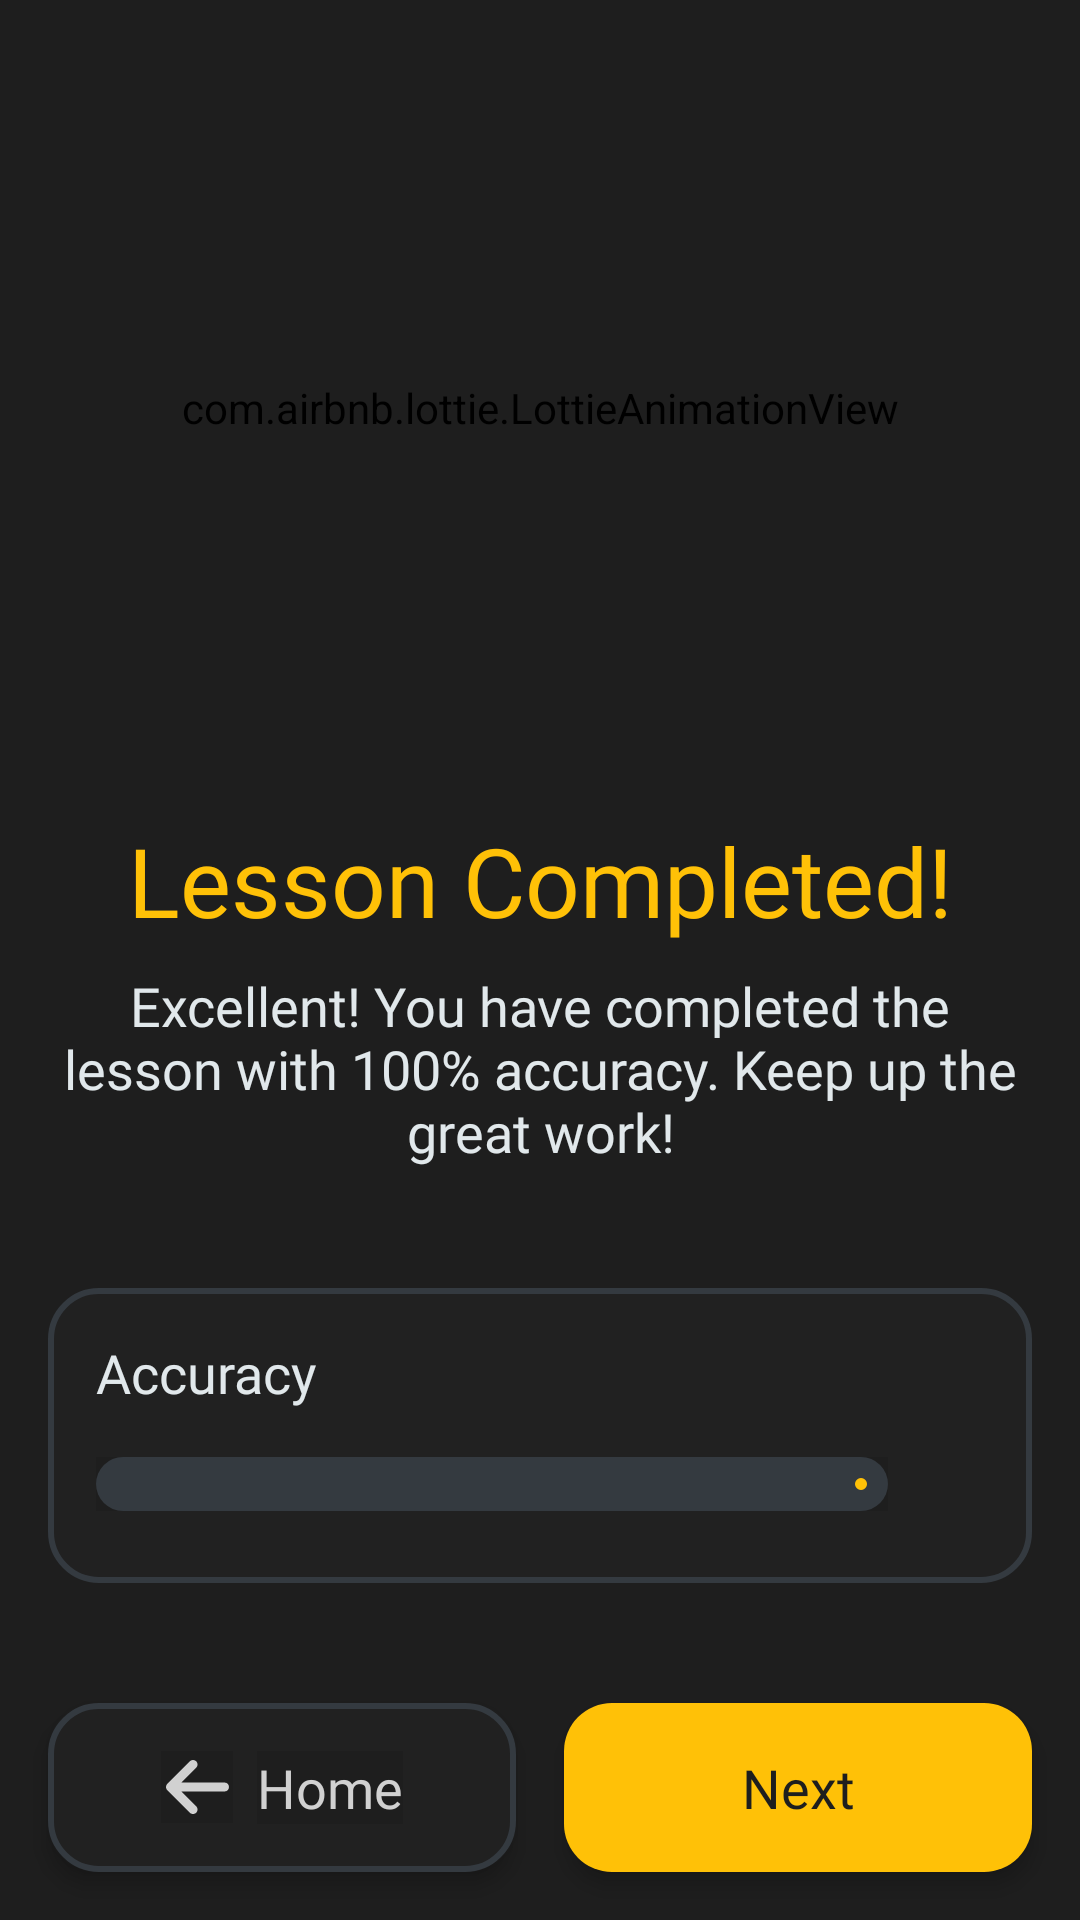

Produce the Android XML layout that renders to this screen, including the resource entries it uses.
<!-- AndroidManifest.xml: application theme Theme.Llabase -->
<!-- res/layout/activity_after_learn.xml -->
<?xml version="1.0" encoding="utf-8"?>
<androidx.constraintlayout.widget.ConstraintLayout xmlns:android="http://schemas.android.com/apk/res/android"
    xmlns:app="http://schemas.android.com/apk/res-auto"
    xmlns:tools="http://schemas.android.com/tools"
    android:layout_width="match_parent"
    android:layout_height="match_parent"
    android:background="@color/bg_color"
    tools:context=".ui.afterlearn.AfterLearnActivity">


    <TextView
        android:id="@+id/textView"
        android:layout_width="wrap_content"
        android:layout_height="wrap_content"
        android:layout_marginBottom="8dp"
        android:fontFamily="@font/nunito_bold"
        android:text="@string/lesson_completed"
        android:textColor="@color/primary_color"
        android:textSize="32sp"
        app:layout_constraintBottom_toTopOf="@+id/secondary_remarks_tv"
        app:layout_constraintEnd_toEndOf="parent"
        app:layout_constraintStart_toStartOf="parent" />


    <TextView
        android:id="@+id/next_btn"
        style="@style/LLA.PrimaryButtonStyle"
        android:layout_width="0dp"
        android:layout_height="wrap_content"
        android:layout_marginEnd="@dimen/common_margin"
        android:layout_marginBottom="@dimen/common_margin"
        android:layout_marginStart="8dp"
        android:text="@string/next"
        app:layout_constraintBottom_toBottomOf="parent"
        app:layout_constraintEnd_toEndOf="parent"
        app:layout_constraintStart_toStartOf="@+id/guideline" />

    <LinearLayout
        android:id="@+id/home_btn"
        style="@style/LLA.SecondaryButtonStyle"
        android:layout_width="0dp"
        android:layout_height="0dp"
        android:layout_marginStart="@dimen/common_margin"
        android:layout_marginEnd="8dp"
        android:layout_marginBottom="@dimen/common_margin"
        app:layout_constraintBottom_toBottomOf="parent"
        app:layout_constraintEnd_toStartOf="@+id/guideline"
        app:layout_constraintStart_toStartOf="parent"
        app:layout_constraintTop_toTopOf="@+id/next_btn">

        <ImageView
            android:layout_width="24dp"
            android:layout_height="24dp"
            android:src="@drawable/arrow_left_solid"
            app:tint="@color/secondary_text_color" />

        <TextView
            android:layout_width="wrap_content"
            android:layout_height="wrap_content"
            android:layout_marginStart="8dp"
            android:fontFamily="@font/nunito_bold"
            android:text="@string/home"
            android:textColor="@color/secondary_text_color"
            android:textSize="18sp" />

    </LinearLayout>

    <androidx.constraintlayout.widget.ConstraintLayout
        android:id="@+id/level_progress_parent"
        android:layout_width="match_parent"
        android:layout_height="wrap_content"
        android:background="@drawable/secondary_btn_bg"
        android:padding="@dimen/common_margin"
        android:visibility="gone"
        app:layout_constraintBottom_toTopOf="@+id/next_btn"
        app:layout_constraintStart_toStartOf="parent"
        app:layout_constraintEnd_toEndOf="parent"
        android:layout_marginHorizontal="@dimen/common_margin"
        android:layout_marginBottom="100dp">

        <com.google.android.material.progressindicator.LinearProgressIndicator
            android:id="@+id/level_progress_loader"
            style="@style/LLA.LoaderHorizontal"
            android:layout_width="0dp"
            android:layout_height="wrap_content"
            android:layout_marginEnd="8dp"
            android:layout_marginBottom="8dp"
            android:progress="7"
            android:max="10"
            app:layout_constraintBottom_toBottomOf="parent"
            app:layout_constraintEnd_toStartOf="@+id/imageView12"
            app:layout_constraintStart_toStartOf="parent" />

        <ImageView
            android:id="@+id/imageView12"
            android:layout_width="24dp"
            android:layout_height="24dp"
            android:background="@android:color/transparent"
            android:src="@drawable/chart_svgrepo_com"
            app:layout_constraintBottom_toBottomOf="@+id/level_progress_loader"
            app:layout_constraintEnd_toEndOf="parent"
            app:layout_constraintTop_toTopOf="@+id/level_progress_loader" />

        <TextView
            android:layout_width="wrap_content"
            android:layout_height="wrap_content"
            android:layout_marginBottom="@dimen/common_margin"
            android:background="@android:color/transparent"
            android:fontFamily="@font/nunito_semibold"
            android:text="@string/level_progress"
            android:textColor="@color/primary_text_color"
            android:textSize="18sp"
            app:layout_constraintBottom_toTopOf="@+id/level_progress_loader"
            app:layout_constraintStart_toStartOf="parent" />

    </androidx.constraintlayout.widget.ConstraintLayout>


    <androidx.constraintlayout.widget.ConstraintLayout
        android:id="@+id/accuracy_parent"
        android:layout_width="match_parent"
        android:layout_height="wrap_content"
        android:layout_marginHorizontal="@dimen/common_margin"
        android:background="@drawable/secondary_btn_bg"
        android:padding="@dimen/common_margin"
        android:layout_marginBottom="40dp"
        app:layout_constraintBottom_toTopOf="@+id/level_progress_parent"
        app:layout_constraintEnd_toEndOf="parent"
        app:layout_constraintStart_toStartOf="parent">

        <com.google.android.material.progressindicator.LinearProgressIndicator
            android:id="@+id/accuracy_progress_bar"
            style="@style/LLA.LoaderHorizontal"
            android:layout_width="0dp"
            android:layout_height="wrap_content"
            android:layout_marginEnd="8dp"
            android:layout_marginBottom="8dp"
            android:progress="3"
            android:max="10"
            app:layout_constraintBottom_toBottomOf="parent"
            app:layout_constraintEnd_toStartOf="@+id/imageView11"
            app:layout_constraintStart_toStartOf="parent" />

        <ImageView
            android:id="@+id/imageView11"
            android:layout_width="24dp"
            android:layout_height="24dp"
            android:background="@android:color/transparent"
            android:src="@drawable/target_hit_aim_svgrepo_com"
            app:layout_constraintBottom_toBottomOf="@+id/accuracy_progress_bar"
            app:layout_constraintEnd_toEndOf="parent"
            app:layout_constraintTop_toTopOf="@+id/accuracy_progress_bar" />

        <TextView
            android:layout_width="wrap_content"
            android:layout_height="wrap_content"
            android:layout_marginBottom="@dimen/common_margin"
            android:background="@android:color/transparent"
            android:fontFamily="@font/nunito_semibold"
            android:text="@string/accuracy"
            android:textColor="@color/primary_text_color"
            android:textSize="18sp"
            app:layout_constraintBottom_toTopOf="@+id/accuracy_progress_bar"
            app:layout_constraintStart_toStartOf="parent" />

    </androidx.constraintlayout.widget.ConstraintLayout>


    <TextView
        android:id="@+id/secondary_remarks_tv"
        android:layout_width="0dp"
        android:layout_height="wrap_content"
        android:background="@android:color/transparent"
        android:fontFamily="@font/nunito_semibold"
        android:gravity="center"
        android:text="Excellent! You have completed the lesson with 100% accuracy. Keep up the great work!"
        android:textColor="@color/primary_text_color"
        android:textSize="18sp"
        app:layout_constraintStart_toStartOf="parent"
        app:layout_constraintEnd_toEndOf="parent"
        android:layout_marginHorizontal="@dimen/common_margin"
        android:layout_marginBottom="40dp"
        app:layout_constraintBottom_toTopOf="@+id/accuracy_parent" />

    <androidx.constraintlayout.widget.Guideline
        android:id="@+id/guideline"
        android:layout_width="wrap_content"
        android:layout_height="wrap_content"
        android:orientation="vertical"
        app:layout_constraintGuide_percent=".5" />


    <com.airbnb.lottie.LottieAnimationView
        android:id="@+id/lottieAnimationView"
        android:layout_width="match_parent"
        android:layout_height="wrap_content"
        app:layout_constraintEnd_toEndOf="parent"
        app:layout_constraintStart_toStartOf="parent"
        app:layout_constraintTop_toTopOf="parent"
        app:lottie_autoPlay="true"
        app:lottie_loop="true"
        android:background="@android:color/transparent"
        app:lottie_rawRes="@raw/animation_celebretion" />

    <com.airbnb.lottie.LottieAnimationView
        android:id="@+id/lottieAnimationView2"
        android:layout_width="match_parent"
        android:layout_height="0dp"
        android:background="@android:color/transparent"
        app:layout_constraintBottom_toTopOf="@+id/textView"
        app:layout_constraintEnd_toEndOf="parent"
        app:layout_constraintStart_toStartOf="parent"
        app:layout_constraintTop_toTopOf="parent"
        app:lottie_autoPlay="true"
        app:lottie_loop="true"
        app:lottie_rawRes="@raw/animation_trophy" />


</androidx.constraintlayout.widget.ConstraintLayout>
<!-- resources referenced by this layout -->
<resources>
  <color name="bg_color">#1E1E1E</color>
  <color name="primary_color">#FFC107</color>
  <color name="primary_text_color">#E1E8EB</color>
  <color name="secondary_text_color">#D1D1D1</color>
  <dimen name="common_margin">16dp</dimen>
  <!-- drawable arrow_left_solid (drawable) -->
  <vector xmlns:android="http://schemas.android.com/apk/res/android"
      android:width="448dp"
      android:height="512dp"
      android:viewportWidth="448"
      android:viewportHeight="512">
    <path
        android:fillColor="@color/secondary_text_color"
        android:pathData="M9.4,233.4c-12.5,12.5 -12.5,32.8 0,45.3l160,160c12.5,12.5 32.8,12.5 45.3,0s12.5,-32.8 0,-45.3L109.2,288 416,288c17.7,0 32,-14.3 32,-32s-14.3,-32 -32,-32l-306.7,0L214.6,118.6c12.5,-12.5 12.5,-32.8 0,-45.3s-32.8,-12.5 -45.3,0l-160,160z"/>
  </vector>
  <!-- drawable chart_svgrepo_com: vector/xml drawable (drawable, 15550 chars, omitted) -->
  <!-- drawable secondary_btn_bg (drawable) -->
  <?xml version="1.0" encoding="utf-8"?>
  <shape xmlns:android="http://schemas.android.com/apk/res/android"
      android:shape="rectangle">
  
      <solid android:color="@color/light_black" />
      <corners android:radius="@dimen/button_corner" />
      <stroke
          android:width="2dp"
          android:color="@color/card_color" />
  
  </shape>
  <string name="accuracy">Accuracy</string>
  <string name="home">Home</string>
  <string name="lesson_completed">Lesson Completed!</string>
  <string name="level_progress">Level Progress</string>
  <string name="next">Next</string>
  <style name="LLA.LoaderHorizontal" parent="">
          <item name="trackThickness">18dp</item>
          <item name="trackCornerRadius">16dp</item>
          <item name="trackColor">@color/card_color</item>
          <item name="indicatorColor">@color/primary_color</item>
      </style>
  <style name="LLA.PrimaryButtonStyle" parent="">
          <item name="android:fontFamily">@font/nunito_bold</item>
          <item name="android:textSize">@dimen/btn_txt_size</item>
          <item name="android:textColor">@color/bg_color</item>
          <item name="android:textAllCaps">false</item>
          <item name="android:padding">16dp</item>
          <item name="android:background">@drawable/primary_btn_bg</item>
          <item name="android:gravity">center</item>
          <item name="android:elevation">4dp</item>
      </style>
  <style name="LLA.SecondaryButtonStyle" parent="">
          <item name="android:fontFamily">@font/nunito_semibold</item>
          <item name="android:textSize">@dimen/btn_txt_size</item>
          <item name="android:textColor">@color/secondary_text_color</item>
          <item name="android:textAllCaps">false</item>
          <item name="android:padding">16dp</item>
          <item name="android:background">@drawable/secondary_btn_bg</item>
          <item name="android:gravity">center</item>
          <item name="android:elevation">4dp</item>
      </style>
  <style name="Theme.Llabase" parent="Base.Theme.Llabase" />
  <color name="light_black">#212121</color>
  <dimen name="button_corner">16dp</dimen>
  <color name="card_color">#343A40</color>
  <dimen name="btn_txt_size">18sp</dimen>
  <!-- drawable primary_btn_bg (drawable) -->
  <?xml version="1.0" encoding="utf-8"?>
  <shape xmlns:android="http://schemas.android.com/apk/res/android"
      android:shape="rectangle">
  
      <solid android:color="@color/primary_color" />
      <corners android:radius="@dimen/button_corner" />
  
  </shape>
  <style name="Base.Theme.Llabase" parent="Theme.Material3.Light.NoActionBar">
          
          
          <item name="android:background">@color/bg_color</item>
      </style>
</resources>
